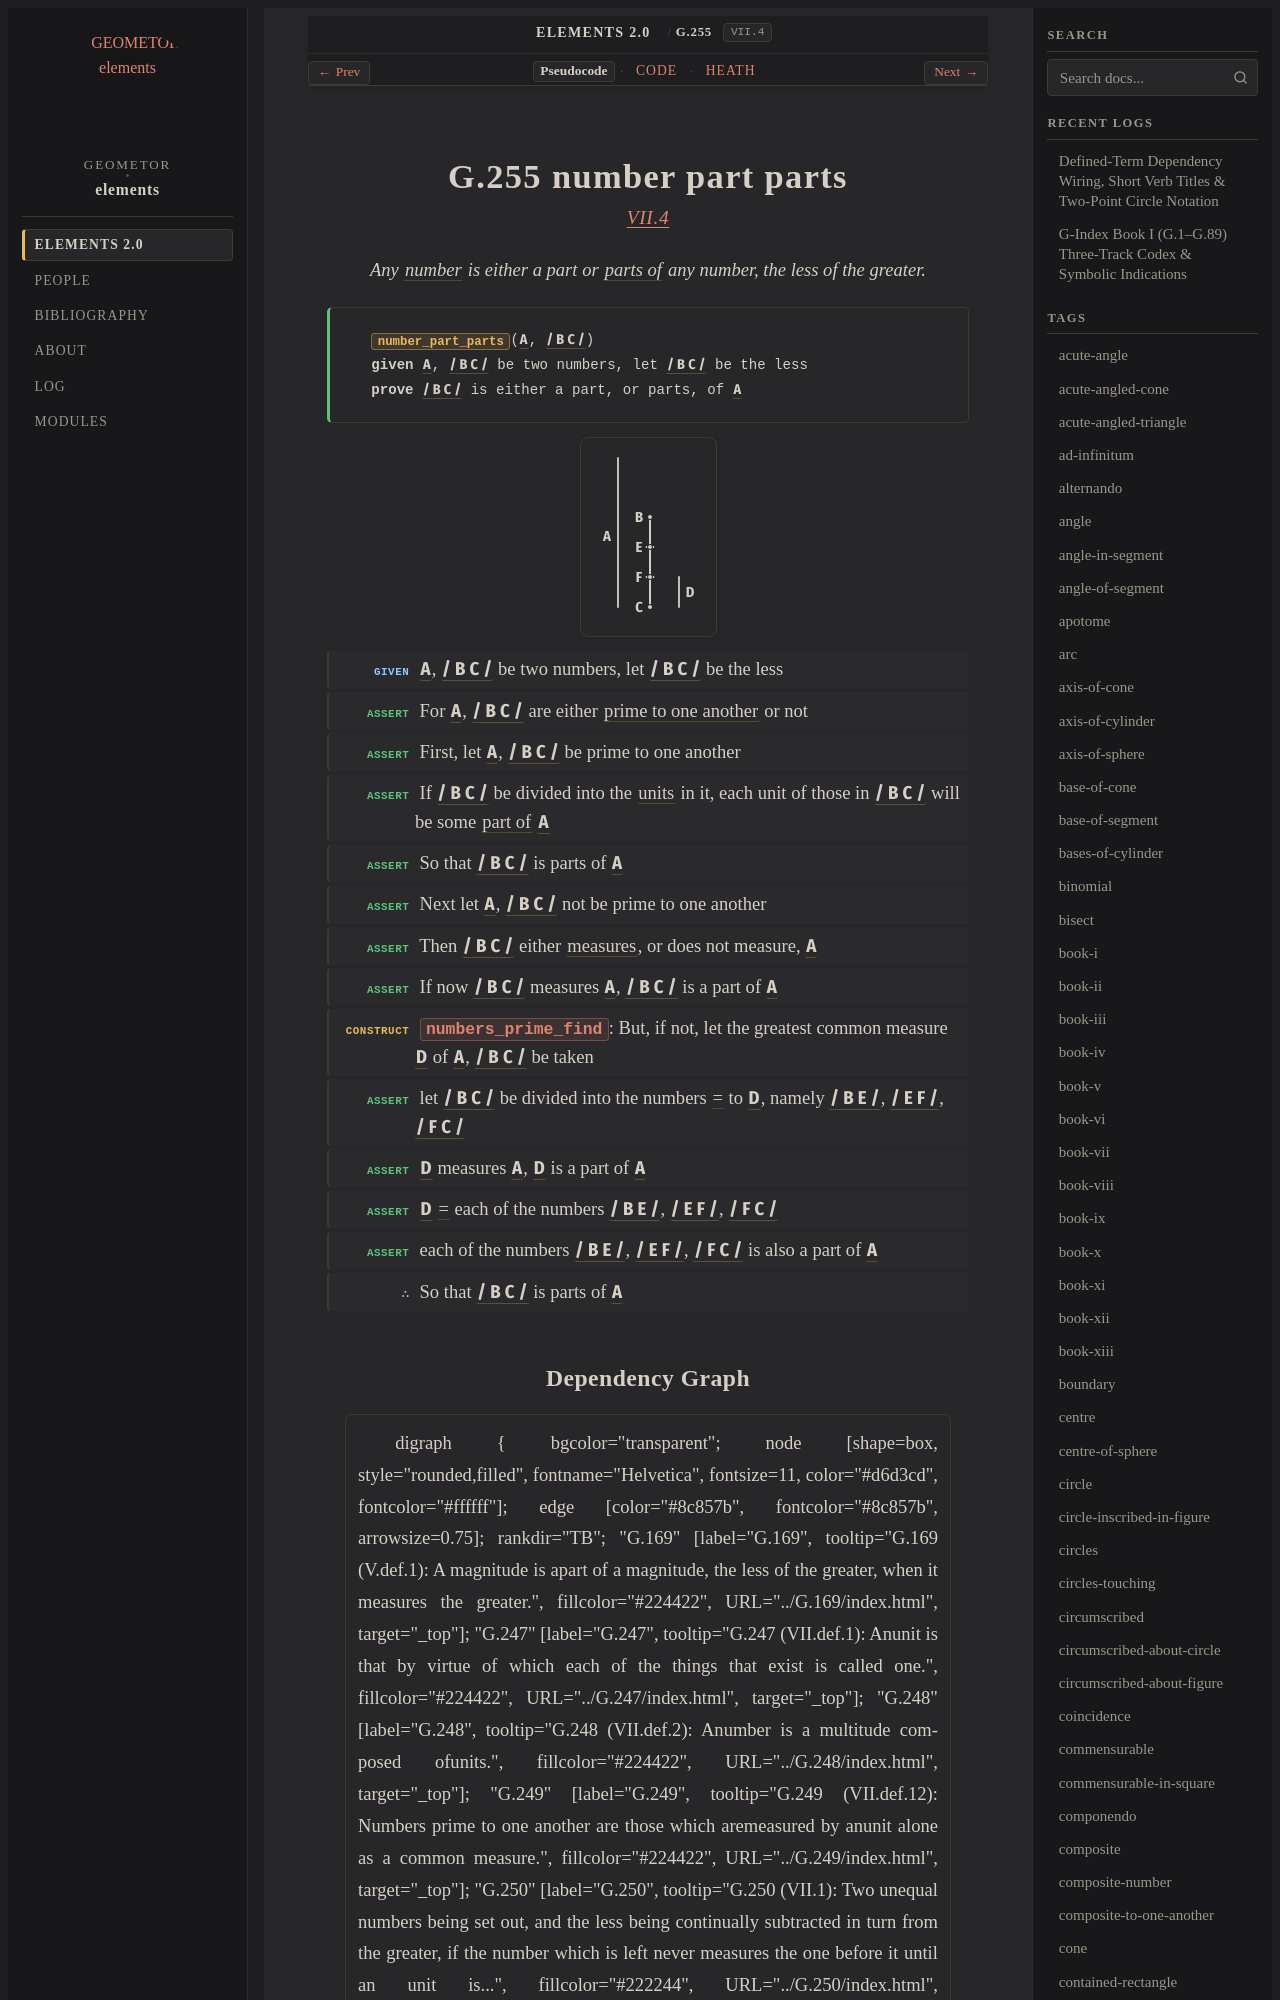

repository: geometor/elements · page: elements2/G.255/index.html · generator: sphinx

:order: 255
:number: 255
:canonical_id: G.255
:original_id: VII.4
:title: G.255 number part parts
:volume: II
:book: VII
:type: prop
:subtype: theorem
:categories: theorem, proof, number-theory
:category: theorem, proof, number-theory
:tags: book-vii, point, segment, number, parts-non-aliquot, prime-to-one-another, unit, part-aliquot, equality
:dependencies: G.169, G.247, G.248, G.249, G.251, G.253, G.254
:excerpt: Any number is either a part or parts of any number, the less of the greater.

.. _G.255:
.. _VII.4:
